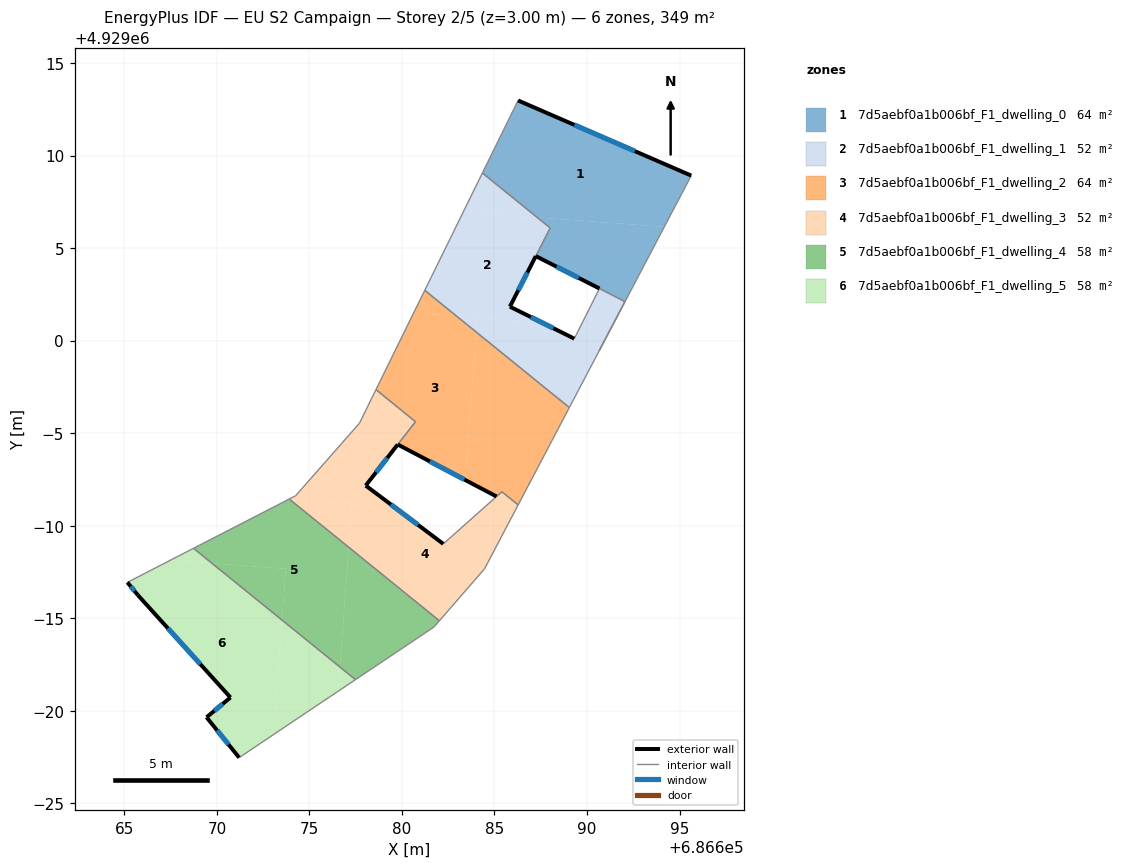
=== STOREY PLAN SPEC (per zone: floor XY polygon, exterior-wall plan segments, windows/doors) ===
zone 1: 7d5aebf0a1b006bf_F1_dwelling_0  (64.2 m²)
  floor: (686695.63, 4929008.92) (686694.18, 4929006.15) (686687.31, 4929006.66) (686684.35, 4929009.06) (686686.27, 4929012.97)
  floor: (686694.18, 4929006.15) (686691.32, 4929000.71) (686692.05, 4929002.11) (686690.67, 4929002.82) (686687.23, 4929004.57) (686688.01, 4929006.08) (686687.31, 4929006.66)
  exterior wall: (686687.23, 4929004.57) – (686690.67, 4929002.82)  [3.9 m]
    window: (686688.35, 4929004.00) – (686689.55, 4929003.38)  [1.4 m²]
  exterior wall: (686695.63, 4929008.92) – (686686.27, 4929012.97)  [10.2 m]
    window: (686692.59, 4929010.24) – (686689.32, 4929011.65)  [3.7 m²]
  interior walls: 6
zone 2: 7d5aebf0a1b006bf_F1_dwelling_1  (52.0 m²)
  floor: (686692.05, 4929002.11) (686691.32, 4929000.71) (686689.68, 4929000.83) (686690.67, 4929002.81)
  floor: (686687.31, 4929006.66) (686688.01, 4929006.09) (686685.83, 4929001.83) (686687.52, 4929001.00) (686682.94, 4929001.33) (686681.23, 4929002.72) (686683.31, 4929006.95)
  floor: (686687.31, 4929006.66) (686683.31, 4929006.95) (686684.35, 4929009.06)
  floor: (686684.07, 4929001.25) (686684.01, 4929000.47) (686682.94, 4929001.33)
  floor: (686691.32, 4929000.71) (686690.82, 4928999.76) (686689.04, 4928996.38) (686684.01, 4929000.47) (686684.07, 4929001.25) (686687.52, 4929001.00) (686689.31, 4929000.11) (686689.68, 4929000.83)
  exterior wall: (686689.31, 4929000.11) – (686685.83, 4929001.83)  [3.9 m]
    window: (686688.18, 4929000.67) – (686686.96, 4929001.27)  [1.4 m²]
  exterior wall: (686685.83, 4929001.83) – (686687.23, 4929004.57)  [3.1 m]
    window: (686686.29, 4929002.72) – (686686.78, 4929003.68)  [1.1 m²]
  interior walls: 8
zone 3: 7d5aebf0a1b006bf_F1_dwelling_2  (63.9 m²)
  floor: (686684.01, 4929000.47) (686683.42, 4928992.47) (686679.77, 4928994.39) (686680.73, 4928995.62) (686678.60, 4928997.35) (686680.64, 4929001.50) (686682.94, 4929001.33)
  floor: (686689.04, 4928996.38) (686686.28, 4928991.12) (686685.40, 4928991.83) (686685.11, 4928991.58) (686683.42, 4928992.47) (686684.01, 4929000.47)
  floor: (686682.94, 4929001.33) (686680.64, 4929001.50) (686681.23, 4929002.72)
  exterior wall: (686679.77, 4928994.39) – (686685.11, 4928991.58)  [6.0 m]
    window: (686681.51, 4928993.47) – (686683.38, 4928992.49)  [2.2 m²]
  interior walls: 7
zone 4: 7d5aebf0a1b006bf_F1_dwelling_3  (52.3 m²)
  floor: (686685.97, 4928990.53) (686684.46, 4928987.67) (686682.02, 4928984.86) (686677.13, 4928988.83) (686677.30, 4928991.17) (686679.59, 4928991.00) (686682.23, 4928989.02) (686684.09, 4928990.67)
  floor: (686677.30, 4928991.17) (686677.13, 4928988.83) (686673.93, 4928991.42)
  floor: (686686.28, 4928991.12) (686685.97, 4928990.53) (686684.09, 4928990.67) (686685.11, 4928991.58) (686685.40, 4928991.83)
  floor: (686680.73, 4928995.62) (686678.04, 4928992.17) (686679.59, 4928991.00) (686673.93, 4928991.42) (686673.91, 4928991.44) (686674.25, 4928991.62) (686677.70, 4928995.54) (686678.60, 4928997.35)
  exterior wall: (686678.04, 4928992.17) – (686679.77, 4928994.38)  [2.8 m]
    window: (686678.60, 4928992.89) – (686679.21, 4928993.66)  [1.0 m²]
  exterior wall: (686682.23, 4928989.02) – (686678.04, 4928992.17)  [5.2 m]
    window: (686680.87, 4928990.04) – (686679.41, 4928991.14)  [1.9 m²]
  interior walls: 11
zone 5: 7d5aebf0a1b006bf_F1_dwelling_4  (58.1 m²)
  floor: (686677.13, 4928988.83) (686676.65, 4928982.36) (686673.52, 4928984.90) (686673.72, 4928987.67) (686669.74, 4928987.97) (686668.74, 4928988.78) (686673.88, 4928991.42) (686673.93, 4928991.42)
  floor: (686673.72, 4928987.67) (686673.52, 4928984.90) (686669.74, 4928987.97)
  floor: (686682.02, 4928984.86) (686681.73, 4928984.52) (686677.49, 4928981.68) (686676.65, 4928982.36) (686677.13, 4928988.83)
  interior walls: 5
zone 6: 7d5aebf0a1b006bf_F1_dwelling_5  (58.1 m²)
  floor: (686673.52, 4928984.90) (686673.06, 4928978.71) (686671.20, 4928977.47) (686669.44, 4928979.65) (686670.73, 4928980.72) (686665.72, 4928986.26) (686665.16, 4928986.94) (686667.49, 4928988.13) (686669.74, 4928987.97)
  floor: (686676.65, 4928982.36) (686676.55, 4928981.05) (686673.06, 4928978.71) (686673.52, 4928984.90)
  floor: (686669.74, 4928987.97) (686667.49, 4928988.13) (686668.74, 4928988.78)
  floor: (686677.49, 4928981.68) (686676.55, 4928981.05) (686676.65, 4928982.36)
  exterior wall: (686665.16, 4928986.94) – (686665.72, 4928986.26)  [0.9 m]
    window: (686665.35, 4928986.71) – (686665.54, 4928986.48)  [0.3 m²]
  exterior wall: (686669.44, 4928979.65) – (686671.20, 4928977.47)  [2.8 m]
    window: (686670.02, 4928978.94) – (686670.63, 4928978.17)  [1.0 m²]
  exterior wall: (686670.73, 4928980.72) – (686669.44, 4928979.65)  [1.7 m]
    window: (686670.31, 4928980.37) – (686669.86, 4928979.99)  [0.6 m²]
  exterior wall: (686665.72, 4928986.26) – (686670.73, 4928980.72)  [7.5 m]
    window: (686667.35, 4928984.45) – (686669.10, 4928982.52)  [2.7 m²]
  interior walls: 3

=== DERIVED (storey summary) ===
Building: EU S2 Campaign
Storey: 2 of 5  (floor level z = 3.00 m)
Storey gross floor area: 348.7 m²
Zones on this storey: 6
  - 7d5aebf0a1b006bf_F1_dwelling_0: floor 64.2 m²; exterior wall 14.1 m (42.2 m²); 2 window(s) 5.2 m²; WWR 12.2%
  - 7d5aebf0a1b006bf_F1_dwelling_1: floor 52.0 m²; exterior wall 7.0 m (20.9 m²); 2 window(s) 2.5 m²; WWR 12.2%
  - 7d5aebf0a1b006bf_F1_dwelling_2: floor 63.9 m²; exterior wall 6.0 m (18.1 m²); 1 window(s) 2.2 m²; WWR 12.2%
  - 7d5aebf0a1b006bf_F1_dwelling_3: floor 52.3 m²; exterior wall 8.1 m (24.2 m²); 2 window(s) 3.0 m²; WWR 12.2%
  - 7d5aebf0a1b006bf_F1_dwelling_4: floor 58.1 m²
  - 7d5aebf0a1b006bf_F1_dwelling_5: floor 58.1 m²; exterior wall 12.8 m (38.5 m²); 4 window(s) 4.7 m²; WWR 12.2%
Zone adjacency (shared interzone walls):
  - 7d5aebf0a1b006bf_F1_dwelling_0 ↔ 7d5aebf0a1b006bf_F1_dwelling_1
  - 7d5aebf0a1b006bf_F1_dwelling_1 ↔ 7d5aebf0a1b006bf_F1_dwelling_2
  - 7d5aebf0a1b006bf_F1_dwelling_2 ↔ 7d5aebf0a1b006bf_F1_dwelling_3
  - 7d5aebf0a1b006bf_F1_dwelling_3 ↔ 7d5aebf0a1b006bf_F1_dwelling_4
  - 7d5aebf0a1b006bf_F1_dwelling_4 ↔ 7d5aebf0a1b006bf_F1_dwelling_5